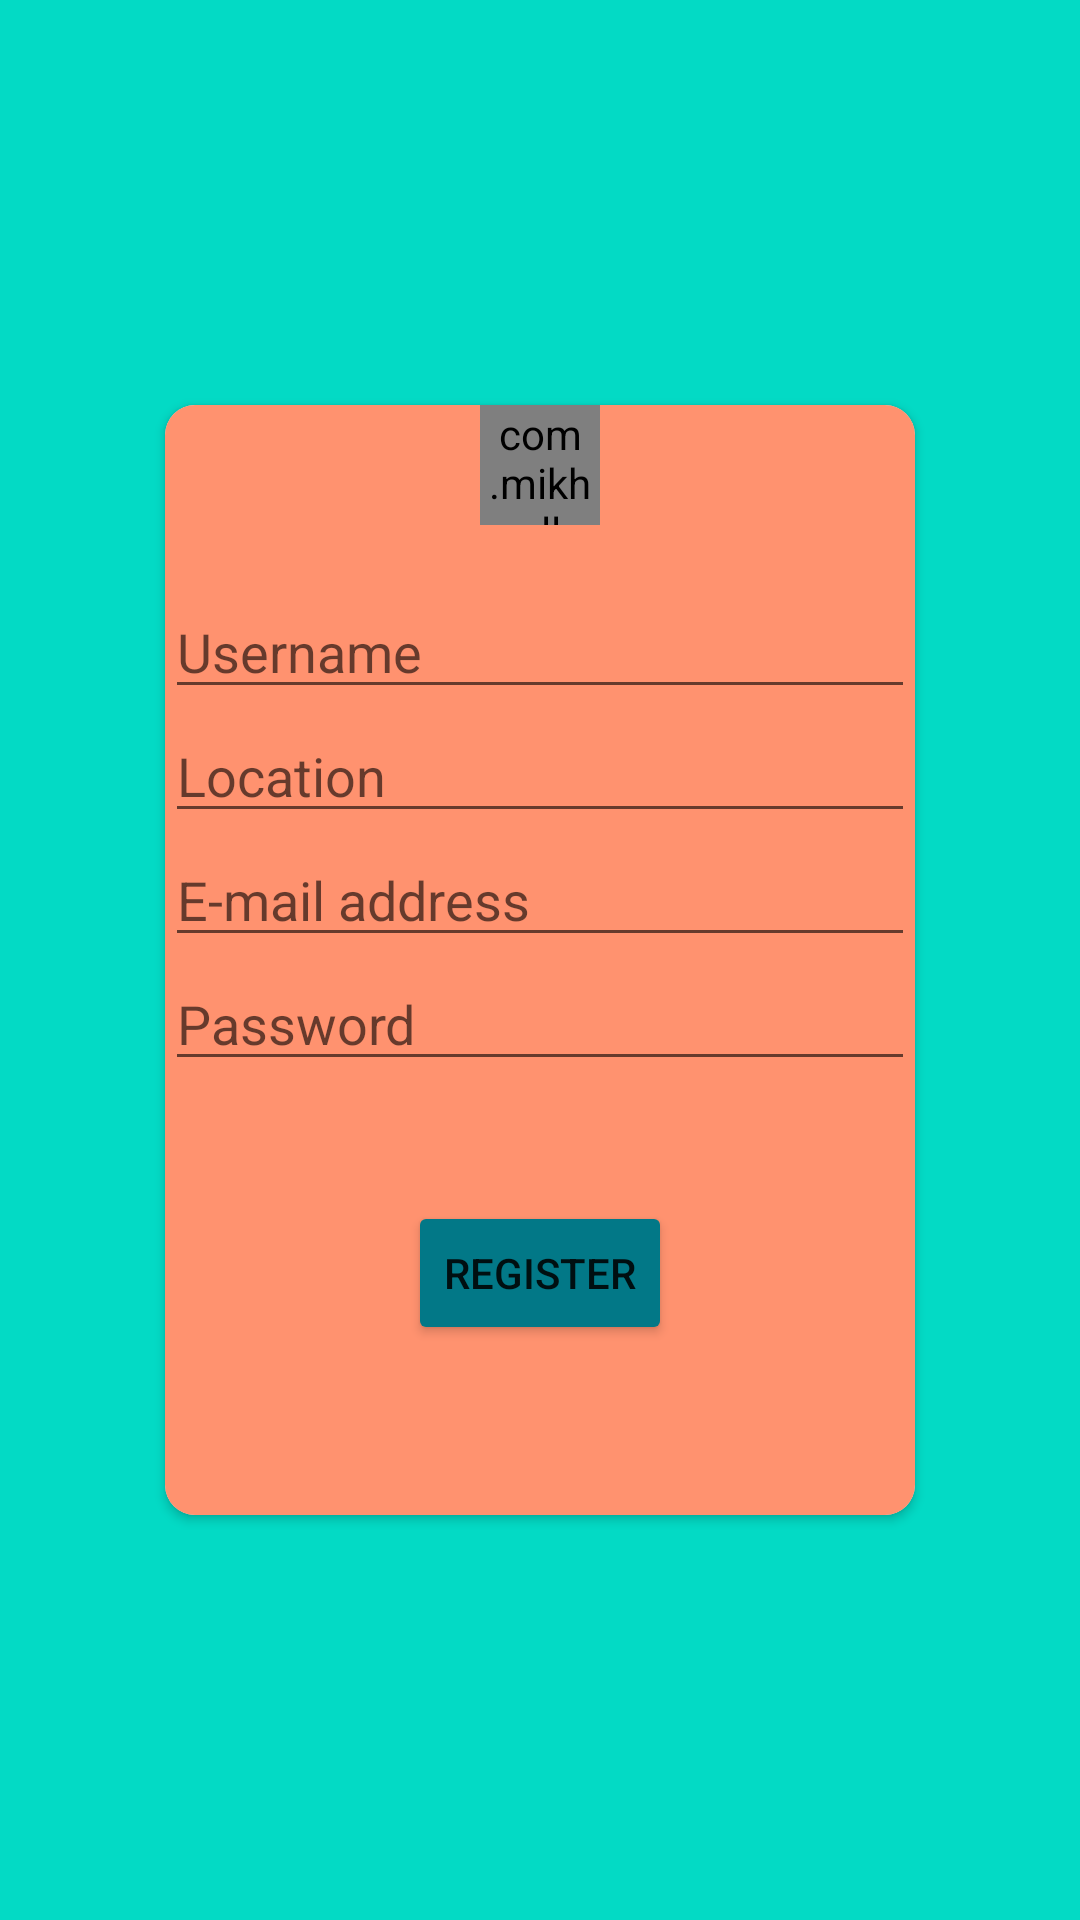

This screen was rendered from an Android layout file. Write that file and the resources it references.
<!-- AndroidManifest.xml: application theme Theme.Login_signup_app -->
<!-- res/layout/activity_signupactivity.xml -->
<?xml version="1.0" encoding="utf-8"?>
<RelativeLayout xmlns:android="http://schemas.android.com/apk/res/android"
    xmlns:app="http://schemas.android.com/apk/res-auto"
    xmlns:tools="http://schemas.android.com/tools"
    android:layout_width="match_parent"
    android:layout_height="match_parent"
    tools:context=".signupactivity"
    android:background="@color/teal_200">

    <androidx.cardview.widget.CardView
        android:layout_width="250dp"
        android:layout_height="370dp"
        android:layout_centerInParent="true"
        app:cardCornerRadius="10dp"
        >
        <RelativeLayout
            android:layout_width="match_parent"
            android:layout_height="match_parent"
            android:background="#FF926F"
            >
            <com.mikhaellopez.circularimageview.CircularImageView
                android:layout_width="40dp"
                android:layout_height="40dp"
                android:src="@mipmap/ic_launcher"
                android:id="@+id/image"
                android:layout_centerHorizontal="true"
                app:civ_shadow_radius="2dp"
                app:civ_border_color="@color/purple_500"
                />
            <EditText
                android:layout_width="match_parent"
                android:layout_height="wrap_content"
                android:id="@+id/username"
                android:layout_below="@id/image"
                android:hint="Username"
                android:layout_marginTop="20dp"/>

            <EditText
                android:layout_width="match_parent"
                android:layout_height="wrap_content"
                android:id="@+id/loc"
                android:layout_below="@id/username"
                android:hint="Location"
                />

            <EditText
                android:layout_width="match_parent"
                android:layout_height="wrap_content"
                android:id="@+id/email"
                android:layout_below="@id/loc"
                android:hint="E-mail address"
                android:inputType="textEmailAddress"
                />
            <EditText
                android:layout_width="match_parent"
                android:layout_height="wrap_content"
                android:id="@+id/password"
                android:layout_below="@id/email"
                android:hint="Password"
                android:inputType="textPassword"
                />
            <Button
                android:layout_width="wrap_content"
                android:layout_height="wrap_content"
                android:id="@+id/register_btn"
                android:layout_below="@id/password"
                android:layout_centerHorizontal="true"
                android:layout_marginTop="40dp"
                android:text="Register"
                android:backgroundTint="#027887"/>
        </RelativeLayout>


    </androidx.cardview.widget.CardView>

</RelativeLayout>
<!-- resources referenced by this layout -->
<resources>
  <style name="Theme.Login_signup_app" parent="Theme.MaterialComponents.DayNight.DarkActionBar">
          
          <item name="colorPrimary">@color/purple_500</item>
          <item name="colorPrimaryVariant">@color/purple_700</item>
          <item name="colorOnPrimary">@color/white</item>
          
          <item name="colorSecondary">@color/teal_200</item>
          <item name="colorSecondaryVariant">@color/teal_700</item>
          <item name="colorOnSecondary">@color/black</item>
          
          <item name="android:statusBarColor" tools:targetApi="l">?attr/colorPrimaryVariant</item>
          
      </style>
  <!-- not gathered from this repository: default colours our renderer supplied (Android Studio template values) -->
  <color name="purple_500">#FF6200EE</color>
  <color name="purple_700">#FF3700B3</color>
  <color name="teal_200">#FF03DAC5</color>
  <color name="teal_700">#FF018786</color>
  <color name="black">#FF000000</color>
  <color name="white">#FFFFFFFF</color>
</resources>
